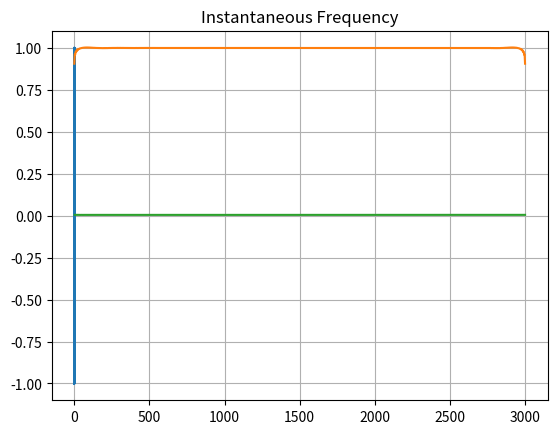

The script that saved this image:
import numpy as np
import matplotlib.pyplot as plt

from scipy.signal import hilbert


timep = 3000  # Number of seconds
nsamp = 1000  # Number of samples
t = np.linspace(0, timep, nsamp)
samprate = nsamp/timep # Sample rate

s1 = np.sin(2 * np.pi * 5 * t)
s2 = np.sin(2 * np.pi * 12 * t)
s3 = np.sin(2 * np.pi * 15 * t)
s = s1 + s2 + s3

def plot_signal():
    plt.figure()
    plt.subplot(4, 1, 1)
    plt.plot(t, s1)
    plt.grid()
    plt.subplot(4, 1, 2)
    plt.plot(t, s2)
    plt.grid()
    plt.subplot(4, 1, 3)
    plt.plot(t, s3)
    plt.grid()
    plt.subplot(4, 1, 4)
    plt.plot(t, s)
    plt.grid()
    plt.show()

# Hilbert Transform

hs = hilbert(s1)

#Plot in complex plane
plt.title('Hilbert transformed signal - complex plane')
plt.plot(np.real(hs), np.imag(hs))
plt.grid()
plt.show()

#Unwrap instantaneous frequency
omega_s = np.unwrap(np.angle(hs))

# Calculate and plot amplitude
ampl = np.abs(hs)

plt.title('Instantaneous Amplitude')
plt.grid()
plt.plot(t, ampl)
plt.show()

# Calculate and plot instantaneous frequency
f_inst_s = np.diff(omega_s)/(2*np.pi/samprate)

plt.title('Instantaneous Frequency')
plt.grid()
plt.plot(t[1:], f_inst_s)
plt.show()